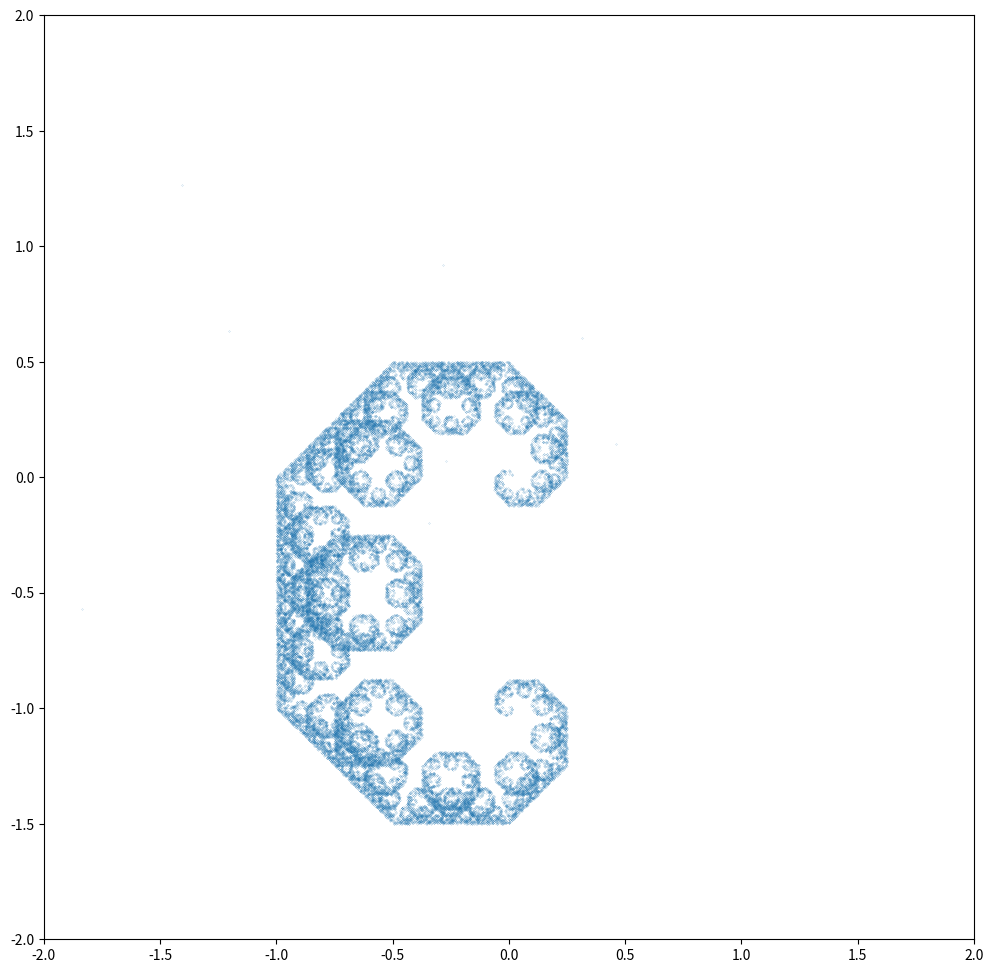

The matplotlib source for this figure:
import numpy as np
import matplotlib.pyplot as plt
import random

# Calculates Ax and returns the new x and y values
def f1(x, y):
    newX = (.5 * (x  + y))
    newY = (.5* (y - x))
    return newX, newY
    
# Calculates Bx - [.5 .5] (Vertically) and returns the new x and y values
def f2(x, y):
    newX = (.5* (x - y) - .5)
    newY = (.5 *(x + y) - .5)
    return newX, newY

x = []
y = []

startX = random.randint(10, 90)
startY = random.randint(10, 90)

x.append(startX)
y.append(startY)

for i in range(50000): # Loop 50000 times
    choice = random.randint(0,1) # Coin Flip
    if choice % 2 == 0:
        newX, newY = f1(x[-1], y[-1]) # Calculate
        x.append(newX) # Append new values
        y.append(newY)
    else:
        newX, newY = f2(x[-1], y[-1]) # Calculate
        x.append(newX) # Append new values
        y.append(newY)

plt.figure(figsize=(12, 12))
plt.scatter(x, y, s = 0.01) # Create scatter plot
plt.xlim(-2, 2)
plt.ylim(-2, 2)
plt.show()
